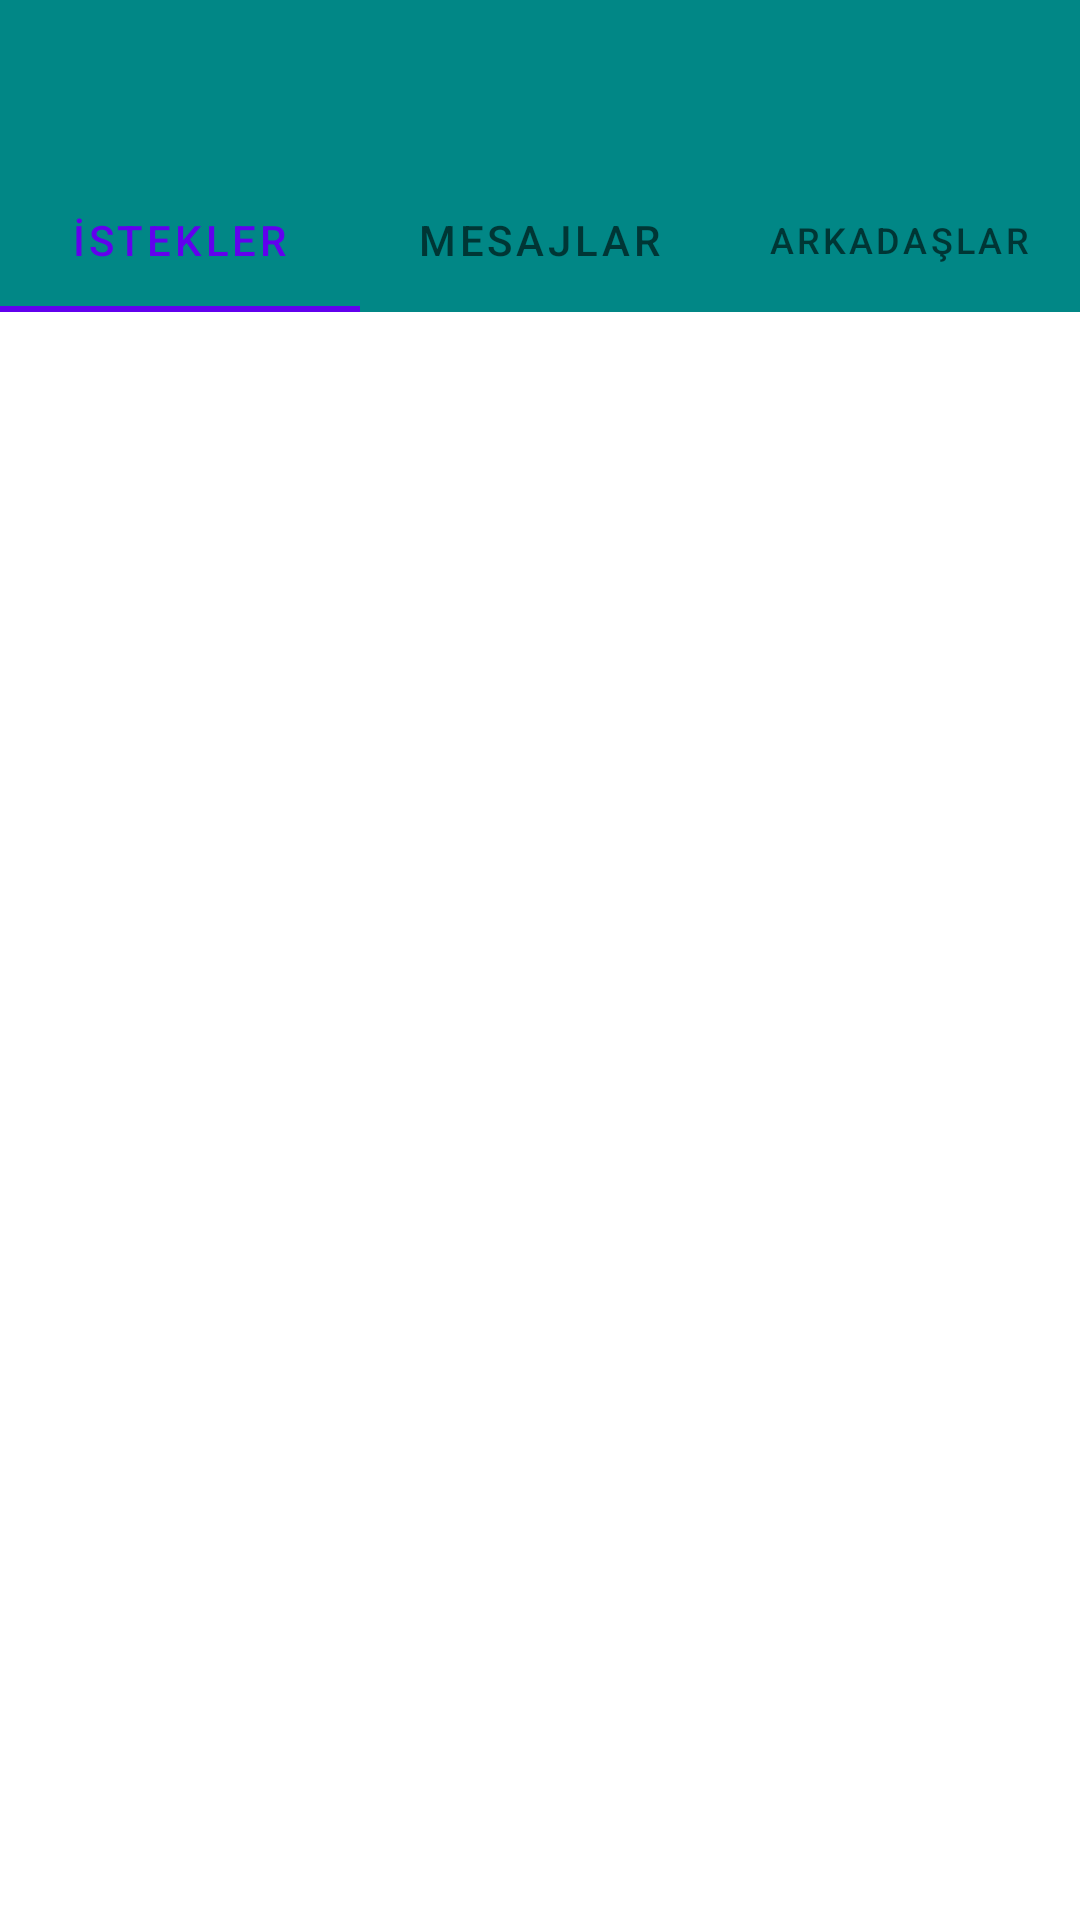

Produce the Android XML layout that renders to this screen, including the resource entries it uses.
<!-- AndroidManifest.xml: application theme Theme.ChatBotBitirme -->
<!-- res/layout/activity_app.xml -->
<?xml version="1.0" encoding="utf-8"?>
<androidx.constraintlayout.widget.ConstraintLayout xmlns:android="http://schemas.android.com/apk/res/android"
    xmlns:app="http://schemas.android.com/apk/res-auto"
    xmlns:tools="http://schemas.android.com/tools"
    android:layout_width="match_parent"
    android:layout_height="match_parent"
    tools:context=".AppActivity">

    <com.google.android.material.appbar.AppBarLayout
        android:id="@+id/appBarLayout"
        android:layout_width="match_parent"
        android:layout_height="wrap_content"
        app:layout_constraintTop_toTopOf="parent">

        <include
            android:id="@+id/actionBarApp"
            layout="@layout/actionbar_app" />

        <com.google.android.material.tabs.TabLayout
            android:id="@+id/tabLayoutApp"
            android:layout_width="match_parent"
            android:layout_height="wrap_content"
            android:background="@color/teal_700">

            <com.google.android.material.tabs.TabItem
                android:layout_width="wrap_content"
                android:layout_height="wrap_content"
                android:text="İstekler" />

            <com.google.android.material.tabs.TabItem
                android:layout_width="wrap_content"
                android:layout_height="wrap_content"
                android:text="Mesajlar" />

            <com.google.android.material.tabs.TabItem
                android:layout_width="wrap_content"
                android:layout_height="wrap_content"
                android:text="Arkadaşlar" />
        </com.google.android.material.tabs.TabLayout>


    </com.google.android.material.appbar.AppBarLayout>

    <androidx.viewpager2.widget.ViewPager2
        android:id="@+id/viewPagerApp"
        android:layout_width="match_parent"
        android:layout_height="match_parent"
        app:layout_constraintTop_toBottomOf="@+id/appBarLayout">

    </androidx.viewpager2.widget.ViewPager2>

</androidx.constraintlayout.widget.ConstraintLayout>
<!-- res/layout/actionbar_app.xml (included above) -->
<?xml version="1.0" encoding="utf-8"?>
<androidx.appcompat.widget.Toolbar xmlns:android="http://schemas.android.com/apk/res/android"
    android:id="@+id/pnlActionBar"
    android:layout_width="match_parent"
    android:layout_height="wrap_content"
    android:background="@color/teal_700"
    android:theme="@style/ThemeOverlay.AppCompat.Dark.ActionBar">

</androidx.appcompat.widget.Toolbar>
<!-- resources referenced by this layout -->
<resources>
  <color name="teal_700">#FF018786</color>
  <style name="Theme.ChatBotBitirme" parent="Theme.MaterialComponents.DayNight.NoActionBar">
          
          <item name="colorPrimary">@color/purple_500</item>
          <item name="colorPrimaryVariant">@color/purple_700</item>
          <item name="colorOnPrimary">@color/white</item>
          
          <item name="colorSecondary">@color/teal_200</item>
          <item name="colorSecondaryVariant">@color/teal_700</item>
          <item name="colorOnSecondary">@color/black</item>
          
          <item name="android:statusBarColor" tools:targetApi="l">?attr/colorPrimaryVariant</item>
          
      </style>
  <color name="purple_500">#FF6200EE</color>
  <color name="purple_700">#FF3700B3</color>
  <color name="white">#FFFFFFFF</color>
  <color name="teal_200">#FF03DAC5</color>
  <color name="black">#FF000000</color>
</resources>
